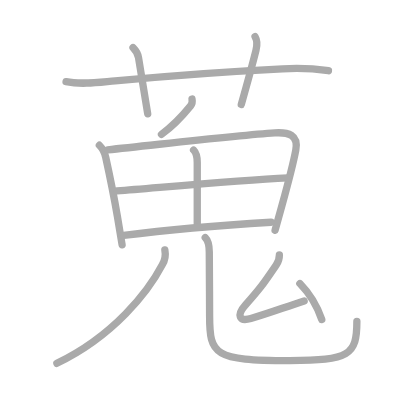
t = 0.00 s
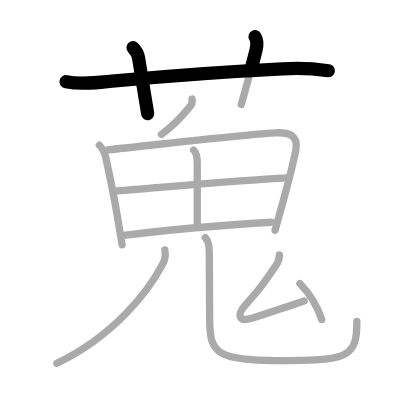
t = 2.50 s
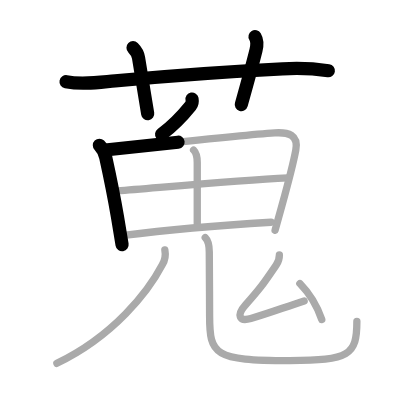
t = 5.25 s
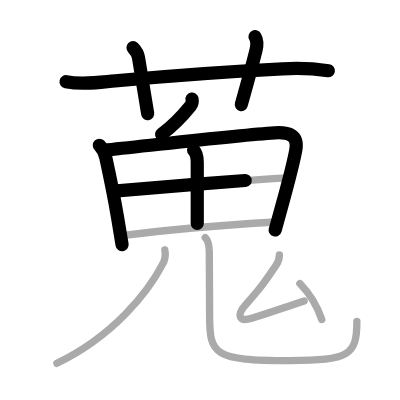
t = 7.75 s
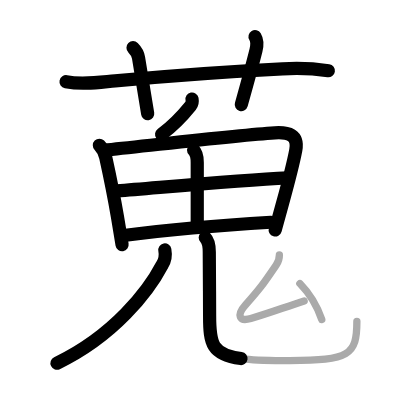
t = 10.50 s
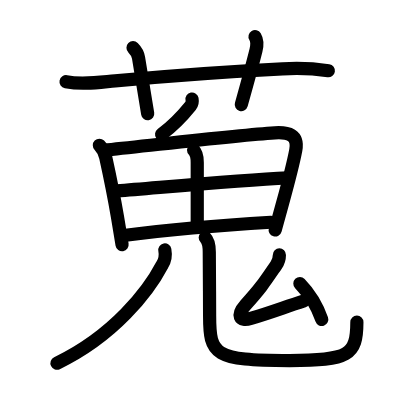
t = 13.00 s

The animated SVG that drew these frames (rendered in a browser with its animation timeline set to each time). Animation: 13 SMIL elements (animate=13); one cycle of 13.00 s.

<?xml version="1.0" standalone="no"?>
<!DOCTYPE svg PUBLIC "-//W3C//DTD SVG 1.1//EN"   "http://www.w3.org/Graphics/SVG/1.1/DTD/svg11.dtd">
<svg width="400px" height="400px"  version="1.1" xmlns="http://www.w3.org/2000/svg">
  <defs>
    <marker id="Triangle" viewBox="0 0 10 10" refX="0" refY="5" markerUnits="strokeWidth" markerWidth="3" style="stroke-opacity:0%;fill:#aaaaaa;" markerHeight="2" orient="auto">
      <path d="M 0 0 L 10 5 L 0 10 z" />
    </marker>
    
    <marker id="Arrow" viewBox="0 0 10 10" refX="5" refY="5" markerUnits="strokeWidth" markerWidth="1.8" style="stroke-opacity:0%;fill:#770000;" markerHeight="2" orient="auto">
      <path d="M 0 4 L 6 4 L 4 1 L 10 5 L 4 9 L 6 6 L 0 6 z" />
        <circle cx="5" cy="5" r="5" />
      </marker>
    
    <marker id="TriangleRed" viewBox="0 0 10 10" refX="0" refY="5" markerUnits="strokeWidth" markerWidth="3" style="stroke-opacity:0%;fill:#CC0000;" markerHeight="2" orient="auto">
      <path d="M 0 0 L 10 5 L 0 10 z" />
    </marker>
    
    <marker id="ArrowRed" viewBox="0 0 10 10" refX="5" refY="5" markerUnits="strokeWidth" markerWidth="1.8" style="stroke-opacity:0%;fill:#CC0000;" markerHeight="2" orient="auto">
      <path d="M 0 4 L 6 4 L 4 1 L 10 5 L 4 9 L 6 6 L 0 6 z" />
        <circle cx="5" cy="5" r="5" />
      </marker>
    
  </defs>
  
  <path style="fill:#ffffff; fill-opacity:100%; fill-rule:evenodd; stroke-width:0;" d="M 0 0 L 400px 0 L 400px 400px L 0 400px L 0 0" />

  <g transform="scale(3.6697247706422 3.6697247706422)">
<path style="fill:none; fill-opacity:0%; fill-rule:evenodd; stroke:#aaaaaa; stroke-opacity:100%; stroke-width: 1.5pt; stroke-linejoin:round; stroke-linecap:round;" d="M18 22.27c4.44 0.85 8.79 0.17 13.36-0.25c13.89-1.27 32.65-2.64 45.65-3.27c4.19-0.28 8.35-0.1 12.49 0.52"></path>
<path style="fill:none; fill-opacity:0%; fill-rule:evenodd; stroke:#aaaaaa; stroke-opacity:100%; stroke-width: 1.5pt; stroke-linejoin:round; stroke-linecap:round;" d="M36.25 13c0.94 0.94 1.36 1.86 1.5 2.75c1.38 8.5 2 12.25 2.5 15.25"></path>
<path style="fill:none; fill-opacity:0%; fill-rule:evenodd; stroke:#aaaaaa; stroke-opacity:100%; stroke-width: 1.5pt; stroke-linejoin:round; stroke-linecap:round;" d="M69.5 10c0.75 1.25 0.62 2.27 0.25 3.75c-1.12 4.5-2.38 9-4 14.75"></path>
<path style="fill:none; fill-opacity:0%; fill-rule:evenodd; stroke:#aaaaaa; stroke-opacity:100%; stroke-width: 1.5pt; stroke-linejoin:round; stroke-linecap:round;" d="M52.33 27c0.13 0.69 0.02 1.33-0.4 1.85C49.38 32 46.88 34.5 44 36.62"></path>
<path style="fill:none; fill-opacity:0%; fill-rule:evenodd; stroke:#aaaaaa; stroke-opacity:100%; stroke-width: 1.5pt; stroke-linejoin:round; stroke-linecap:round;" d="M27.08 39.58c0.98 0.98 1.47 2.11 1.73 3.31c1.3 5.92 2.19 10.3 3.19 16.13c0.39 2.28 0.81 4.78 1.27 7.68"></path>
<path style="fill:none; fill-opacity:0%; fill-rule:evenodd; stroke:#aaaaaa; stroke-opacity:100%; stroke-width: 1.5pt; stroke-linejoin:round; stroke-linecap:round;" d="M29.32 40.82c13.47-1.38 35.22-3.97 45.56-4.62c3.68-0.23 6.49 0.54 5.72 4.7c-0.72 3.88-2.04 8.82-3.77 15.12c-0.58 2.09-1.2 4.34-1.87 6.75"></path>
<path style="fill:none; fill-opacity:0%; fill-rule:evenodd; stroke:#aaaaaa; stroke-opacity:100%; stroke-width: 1.5pt; stroke-linejoin:round; stroke-linecap:round;" d="M52.75 40.88c0.9 0.9 1 2 1 3.38c0 2.12 0 13.94 0 16.62"></path>
<path style="fill:none; fill-opacity:0%; fill-rule:evenodd; stroke:#aaaaaa; stroke-opacity:100%; stroke-width: 1.5pt; stroke-linejoin:round; stroke-linecap:round;" d="M31.89 52.01c14.11-1.13 32.99-2.88 46.55-3.55"></path>
<path style="fill:none; fill-opacity:0%; fill-rule:evenodd; stroke:#aaaaaa; stroke-opacity:100%; stroke-width: 1.5pt; stroke-linejoin:round; stroke-linecap:round;" d="M33.7 64.16c13.85-1.75 24.92-2.66 40.14-3.59"></path>
<path style="fill:none; fill-opacity:0%; fill-rule:evenodd; stroke:#aaaaaa; stroke-opacity:100%; stroke-width: 1.5pt; stroke-linejoin:round; stroke-linecap:round;" d="M44.92 68.1c0.28 1.48 0.05 2.82-0.68 4.02C40.41 79.44 31.04 91.51 15.5 99"></path>
<path style="fill:none; fill-opacity:0%; fill-rule:evenodd; stroke:#aaaaaa; stroke-opacity:100%; stroke-width: 1.5pt; stroke-linejoin:round; stroke-linecap:round;" d="M55.93 64.74c0.85 0.85 1.1 2.4 1.1 3.93c0 4.21 0.09 11.83 0.09 17.46c0 10.56 1.21 12.12 21.76 12.12c16.33 0 18.37-1.46 18.37-10.68"></path>
<path style="fill:none; fill-opacity:0%; fill-rule:evenodd; stroke:#aaaaaa; stroke-opacity:100%; stroke-width: 1.5pt; stroke-linejoin:round; stroke-linecap:round;" d="M76.13 69.46c0 1.04-0.31 1.96-0.84 2.73C72 77 71.25 78.25 66.94 83.05c-2.56 2.86-1.78 4.67 1.41 3.73c5.84-1.73 8.86-2.96 14.53-4.78"></path>
<path style="fill:none; fill-opacity:0%; fill-rule:evenodd; stroke:#aaaaaa; stroke-opacity:100%; stroke-width: 1.5pt; stroke-linejoin:round; stroke-linecap:round;" d="M81.72 77.27c2.53 2.6 4.65 5.98 5.96 9.8"></path>

<path style="fill:none; fill-opacity:0%; fill-rule:evenodd; stroke:#000000; stroke-opacity:100%; stroke-width: 2.7pt; stroke-linejoin:round; stroke-linecap:round;" d="M18 22.27c4.44 0.85 8.79 0.17 13.36-0.25c13.89-1.27 32.65-2.64 45.65-3.27c4.19-0.28 8.35-0.1 12.49 0.52" pathLength="100" stroke-dashoffset="100" stroke-dasharray="100 105"><animate id="dashAnim1" attributeName="stroke-dashoffset" from="100" to="0" dur="1s" calcMode="linear" fill="freeze"/></path>
<path style="fill:none; fill-opacity:0%; fill-rule:evenodd; stroke:#000000; stroke-opacity:100%; stroke-width: 2.7pt; stroke-linejoin:round; stroke-linecap:round;" d="M36.25 13c0.94 0.94 1.36 1.86 1.5 2.75c1.38 8.5 2 12.25 2.5 15.25" pathLength="100" stroke-dashoffset="100" stroke-dasharray="100 105"><animate id="dashAnim2" attributeName="stroke-dashoffset" from="100" to="0" dur="1s" calcMode="linear" begin="dashAnim1.end" fill="freeze"/></path>
<path style="fill:none; fill-opacity:0%; fill-rule:evenodd; stroke:#000000; stroke-opacity:100%; stroke-width: 2.7pt; stroke-linejoin:round; stroke-linecap:round;" d="M69.5 10c0.75 1.25 0.62 2.27 0.25 3.75c-1.12 4.5-2.38 9-4 14.75" pathLength="100" stroke-dashoffset="100" stroke-dasharray="100 105"><animate id="dashAnim3" attributeName="stroke-dashoffset" from="100" to="0" dur="1s" calcMode="linear" begin="dashAnim2.end" fill="freeze"/></path>
<path style="fill:none; fill-opacity:0%; fill-rule:evenodd; stroke:#000000; stroke-opacity:100%; stroke-width: 2.7pt; stroke-linejoin:round; stroke-linecap:round;" d="M52.33 27c0.13 0.69 0.02 1.33-0.4 1.85C49.38 32 46.88 34.5 44 36.62" pathLength="100" stroke-dashoffset="100" stroke-dasharray="100 105"><animate id="dashAnim4" attributeName="stroke-dashoffset" from="100" to="0" dur="1s" calcMode="linear" begin="dashAnim3.end" fill="freeze"/></path>
<path style="fill:none; fill-opacity:0%; fill-rule:evenodd; stroke:#000000; stroke-opacity:100%; stroke-width: 2.7pt; stroke-linejoin:round; stroke-linecap:round;" d="M27.08 39.58c0.98 0.98 1.47 2.11 1.73 3.31c1.3 5.92 2.19 10.3 3.19 16.13c0.39 2.28 0.81 4.78 1.27 7.68" pathLength="100" stroke-dashoffset="100" stroke-dasharray="100 105"><animate id="dashAnim5" attributeName="stroke-dashoffset" from="100" to="0" dur="1s" calcMode="linear" begin="dashAnim4.end" fill="freeze"/></path>
<path style="fill:none; fill-opacity:0%; fill-rule:evenodd; stroke:#000000; stroke-opacity:100%; stroke-width: 2.7pt; stroke-linejoin:round; stroke-linecap:round;" d="M29.32 40.82c13.47-1.38 35.22-3.97 45.56-4.62c3.68-0.23 6.49 0.54 5.72 4.7c-0.72 3.88-2.04 8.82-3.77 15.12c-0.58 2.09-1.2 4.34-1.87 6.75" pathLength="100" stroke-dashoffset="100" stroke-dasharray="100 105"><animate id="dashAnim6" attributeName="stroke-dashoffset" from="100" to="0" dur="1s" calcMode="linear" begin="dashAnim5.end" fill="freeze"/></path>
<path style="fill:none; fill-opacity:0%; fill-rule:evenodd; stroke:#000000; stroke-opacity:100%; stroke-width: 2.7pt; stroke-linejoin:round; stroke-linecap:round;" d="M52.75 40.88c0.9 0.9 1 2 1 3.38c0 2.12 0 13.94 0 16.62" pathLength="100" stroke-dashoffset="100" stroke-dasharray="100 105"><animate id="dashAnim7" attributeName="stroke-dashoffset" from="100" to="0" dur="1s" calcMode="linear" begin="dashAnim6.end" fill="freeze"/></path>
<path style="fill:none; fill-opacity:0%; fill-rule:evenodd; stroke:#000000; stroke-opacity:100%; stroke-width: 2.7pt; stroke-linejoin:round; stroke-linecap:round;" d="M31.89 52.01c14.11-1.13 32.99-2.88 46.55-3.55" pathLength="100" stroke-dashoffset="100" stroke-dasharray="100 105"><animate id="dashAnim8" attributeName="stroke-dashoffset" from="100" to="0" dur="1s" calcMode="linear" begin="dashAnim7.end" fill="freeze"/></path>
<path style="fill:none; fill-opacity:0%; fill-rule:evenodd; stroke:#000000; stroke-opacity:100%; stroke-width: 2.7pt; stroke-linejoin:round; stroke-linecap:round;" d="M33.7 64.16c13.85-1.75 24.92-2.66 40.14-3.59" pathLength="100" stroke-dashoffset="100" stroke-dasharray="100 105"><animate id="dashAnim9" attributeName="stroke-dashoffset" from="100" to="0" dur="1s" calcMode="linear" begin="dashAnim8.end" fill="freeze"/></path>
<path style="fill:none; fill-opacity:0%; fill-rule:evenodd; stroke:#000000; stroke-opacity:100%; stroke-width: 2.7pt; stroke-linejoin:round; stroke-linecap:round;" d="M44.92 68.1c0.28 1.48 0.05 2.82-0.68 4.02C40.41 79.44 31.04 91.51 15.5 99" pathLength="100" stroke-dashoffset="100" stroke-dasharray="100 105"><animate id="dashAnim10" attributeName="stroke-dashoffset" from="100" to="0" dur="1s" calcMode="linear" begin="dashAnim9.end" fill="freeze"/></path>
<path style="fill:none; fill-opacity:0%; fill-rule:evenodd; stroke:#000000; stroke-opacity:100%; stroke-width: 2.7pt; stroke-linejoin:round; stroke-linecap:round;" d="M55.93 64.74c0.85 0.85 1.1 2.4 1.1 3.93c0 4.21 0.09 11.83 0.09 17.46c0 10.56 1.21 12.12 21.76 12.12c16.33 0 18.37-1.46 18.37-10.68" pathLength="100" stroke-dashoffset="100" stroke-dasharray="100 105"><animate id="dashAnim11" attributeName="stroke-dashoffset" from="100" to="0" dur="1s" calcMode="linear" begin="dashAnim10.end" fill="freeze"/></path>
<path style="fill:none; fill-opacity:0%; fill-rule:evenodd; stroke:#000000; stroke-opacity:100%; stroke-width: 2.7pt; stroke-linejoin:round; stroke-linecap:round;" d="M76.13 69.46c0 1.04-0.31 1.96-0.84 2.73C72 77 71.25 78.25 66.94 83.05c-2.56 2.86-1.78 4.67 1.41 3.73c5.84-1.73 8.86-2.96 14.53-4.78" pathLength="100" stroke-dashoffset="100" stroke-dasharray="100 105"><animate id="dashAnim12" attributeName="stroke-dashoffset" from="100" to="0" dur="1s" calcMode="linear" begin="dashAnim11.end" fill="freeze"/></path>
<path style="fill:none; fill-opacity:0%; fill-rule:evenodd; stroke:#000000; stroke-opacity:100%; stroke-width: 2.7pt; stroke-linejoin:round; stroke-linecap:round;" d="M81.72 77.27c2.53 2.6 4.65 5.98 5.96 9.8" pathLength="100" stroke-dashoffset="100" stroke-dasharray="100 105"><animate id="dashAnim13" attributeName="stroke-dashoffset" from="100" to="0" dur="1s" calcMode="linear" begin="dashAnim12.end" fill="freeze"/></path>

</g>

</svg>  
          
